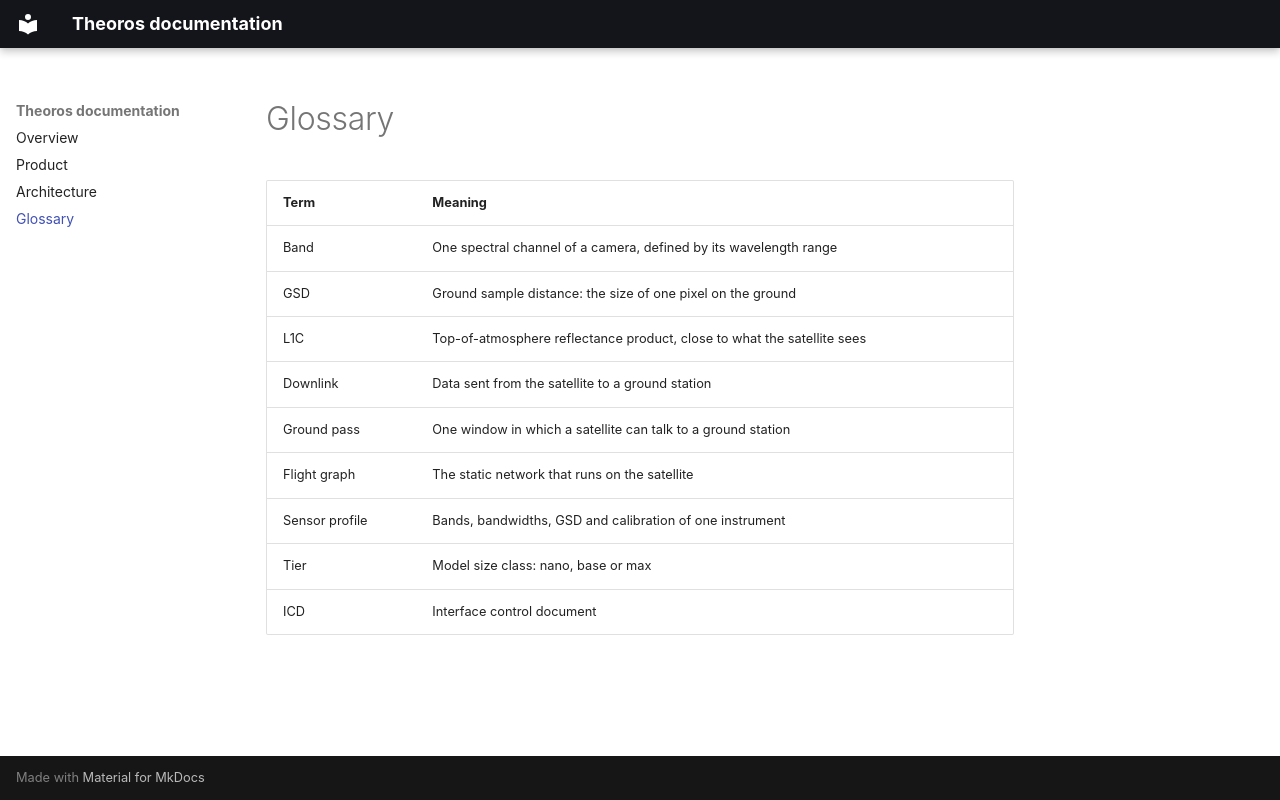

repository: theoros-space/theoros-docs · page: glossary/index.html · generator: mkdocs

# Glossary

| Term | Meaning |
|---|---|
| Band | One spectral channel of a camera, defined by its wavelength range |
| GSD | Ground sample distance: the size of one pixel on the ground |
| L1C | Top-of-atmosphere reflectance product, close to what the satellite sees |
| Downlink | Data sent from the satellite to a ground station |
| Ground pass | One window in which a satellite can talk to a ground station |
| Flight graph | The static network that runs on the satellite |
| Sensor profile | Bands, bandwidths, GSD and calibration of one instrument |
| Tier | Model size class: nano, base or max |
| ICD | Interface control document |
